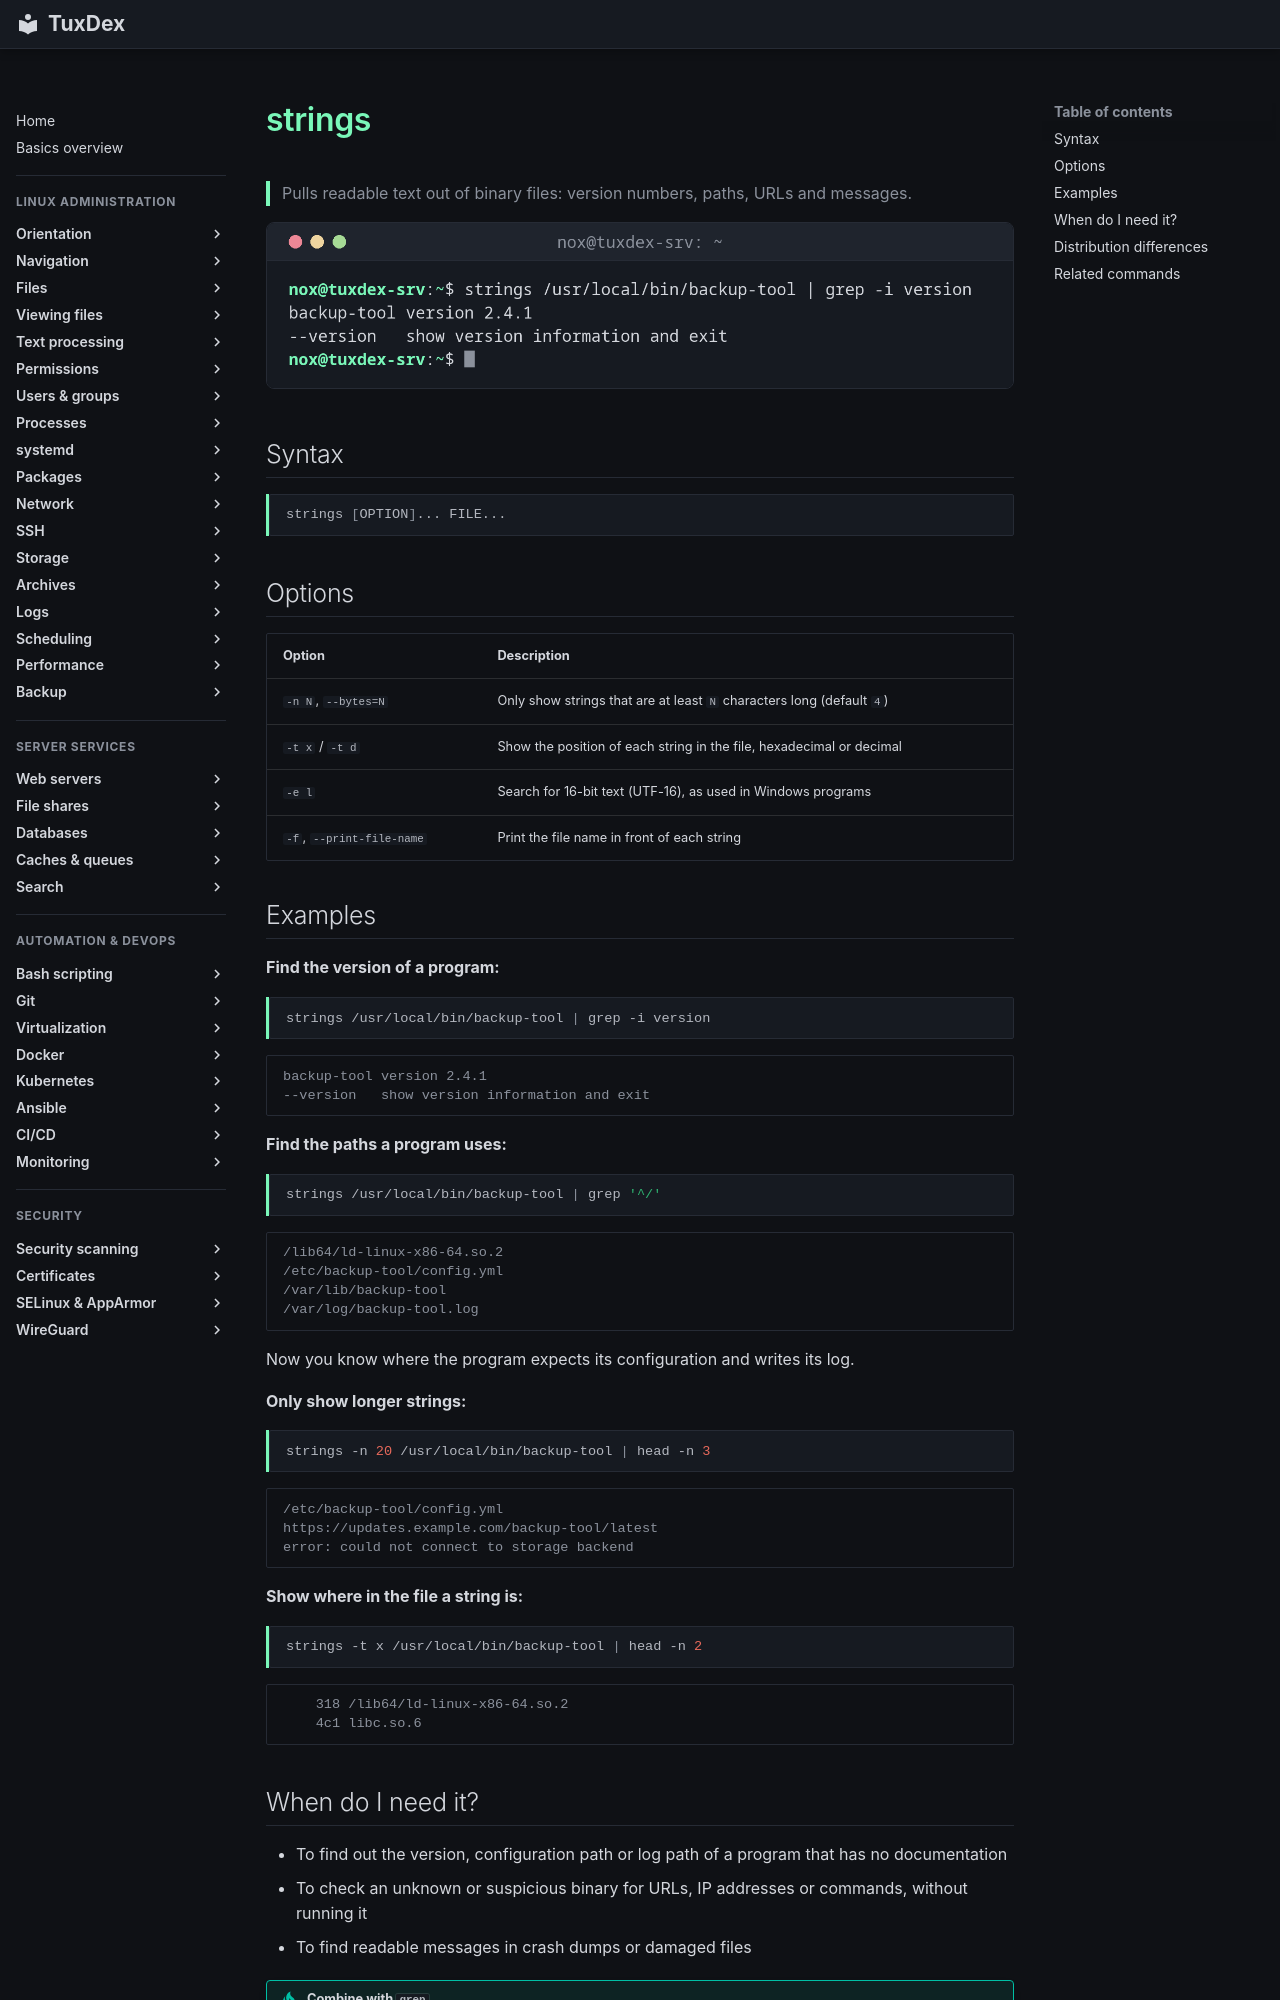

repository: Noxisan/tuxcodex · page: 04-viewing-files/strings.en/index.html · generator: mkdocs

# strings

> Pulls readable text out of binary files: version numbers, paths, URLs and messages.

![strings output](../assets/screenshots/04-viewing-files/strings.png)

## Syntax

```bash
strings [OPTION]... FILE...
```

## Options

| Option | Description |
|--------|-------------|
| `-n N`, `--bytes=N` | Only show strings that are at least `N` characters long (default `4`) |
| `-t x` / `-t d` | Show the position of each string in the file, hexadecimal or decimal |
| `-e l` | Search for 16-bit text (UTF-16), as used in Windows programs |
| `-f`, `--print-file-name` | Print the file name in front of each string |

## Examples

**Find the version of a program:**

```bash
strings /usr/local/bin/backup-tool | grep -i version
```

```text
backup-tool version 2.4.1
--version   show version information and exit
```

**Find the paths a program uses:**

```bash
strings /usr/local/bin/backup-tool | grep '^/'
```

```text
/lib64/ld-linux-x86-64.so.2
/etc/backup-tool/config.yml
/var/lib/backup-tool
/var/log/backup-tool.log
```

Now you know where the program expects its configuration and writes its log.

**Only show longer strings:**

```bash
strings -n 20 /usr/local/bin/backup-tool | head -n 3
```

```text
/etc/backup-tool/config.yml
https://updates.example.com/backup-tool/latest
error: could not connect to storage backend
```

**Show where in the file a string is:**

```bash
strings -t x /usr/local/bin/backup-tool | head -n 2
```

```text
    318 /lib64/ld-linux-x86-64.so.2
    4c1 libc.so.6
```
